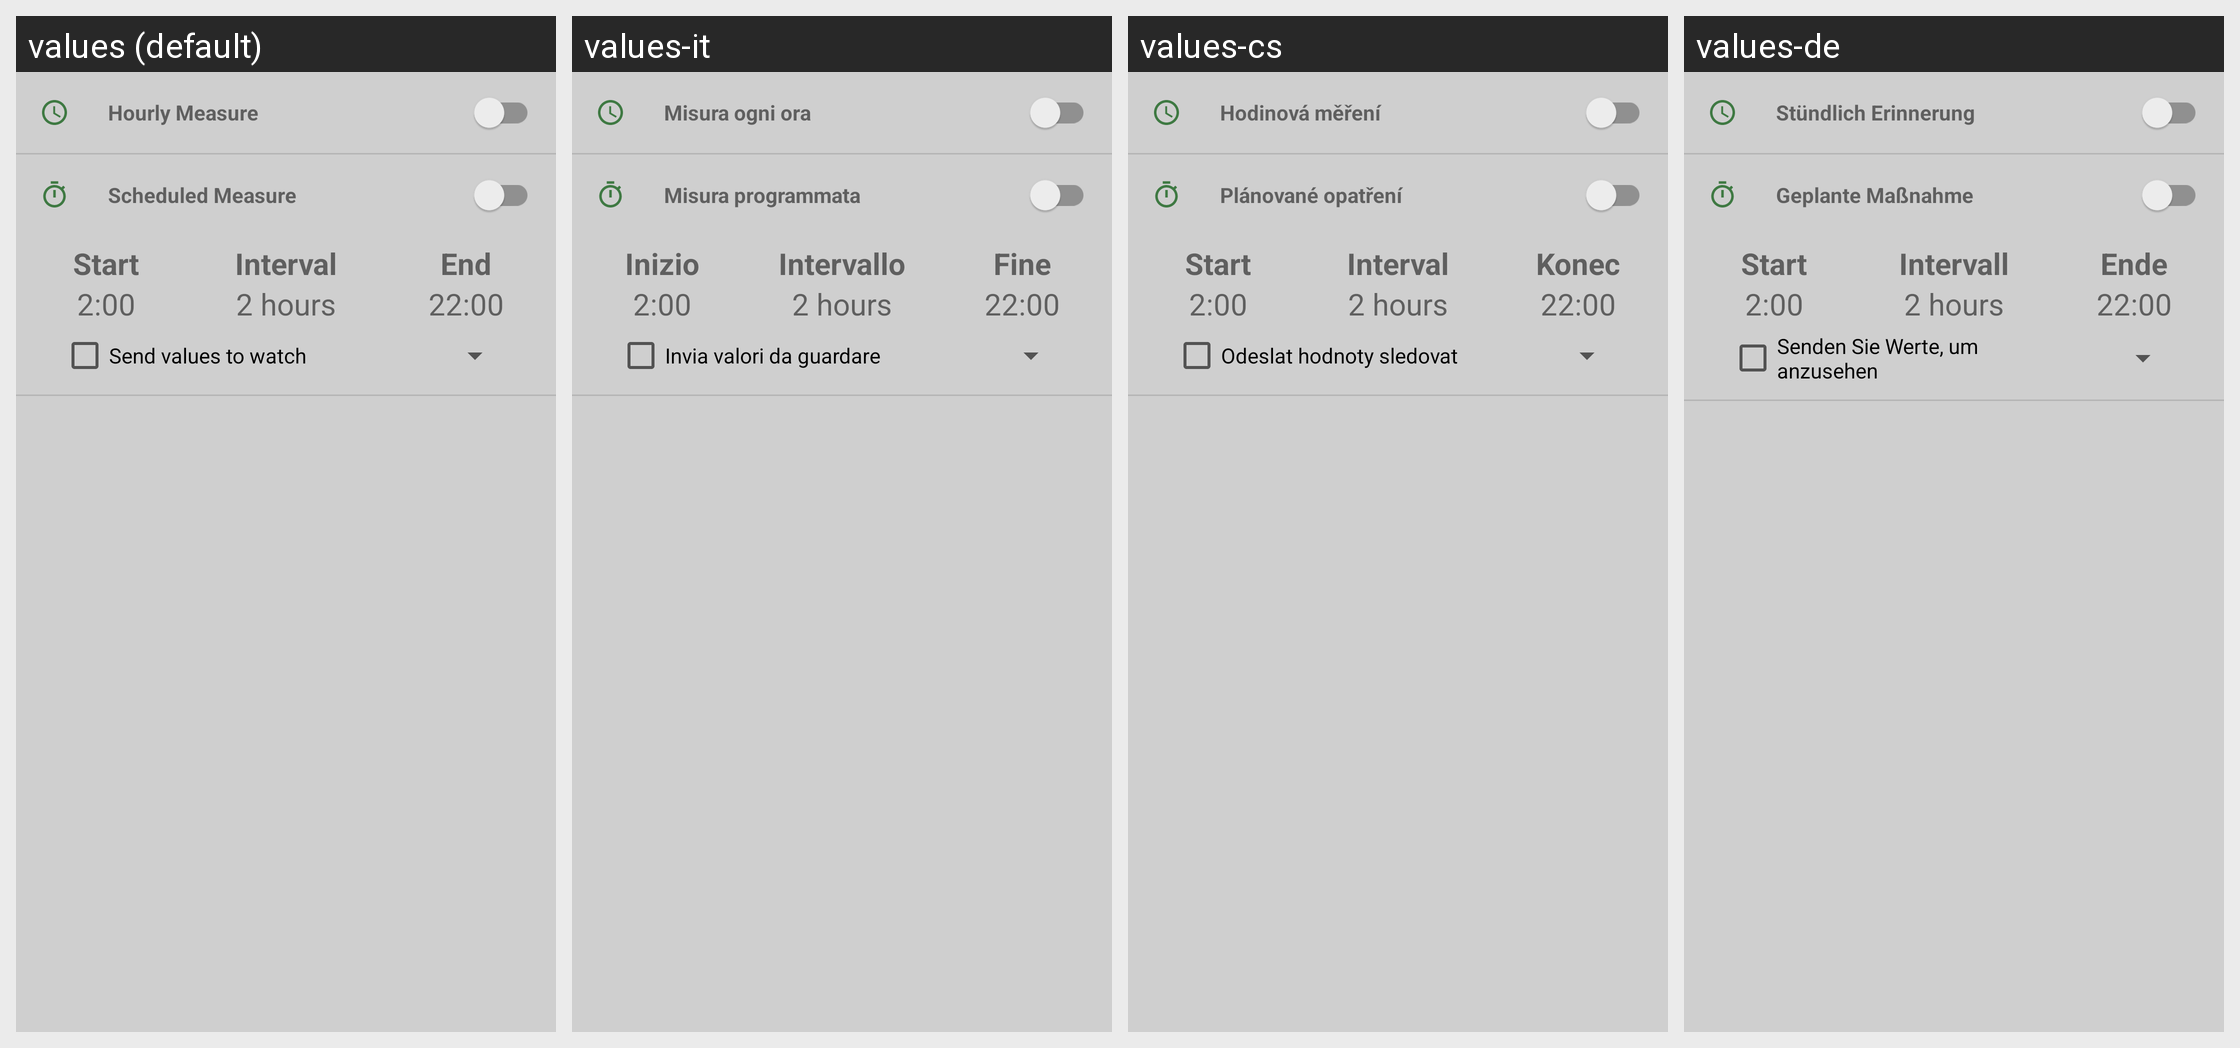

Here is an Android app screen in its default locale and in the app's own translations. Write out the translated-string differences for the strings that appear on this screen.
Android screen res/layout/activity_measure.xml rendered under 4 locales, left to right: values (default), values-it, values-cs, values-de. Device: Nexus 5 (rendered at 1080×1920; each locale shown at half size, 540×960, under a caption strip naming it); theme AppTheme.
Other locales in the repository, not shown: values-el, values-es, values-fr, values-in, values-pl, values-pt, values-ru, values-vi.
Strings drawn on this screen, with the default value and each locale's value (text and hints the layout hard-codes, and strings that could not be matched under every locale, appear in the picture but are not listed):

hourly
  values: Hourly Measure
  values-it: Misura ogni ora
  values-cs: Hodinová měření
  values-de: Stündlich Erinnerung

scheduled
  values: Scheduled Measure
  values-it: Misura programmata
  values-cs: Plánované opatření
  values-de: Geplante Maßnahme

start
  values: Start
  values-it: Inizio
  values-cs: Start
  values-de: Start

interval
  values: Interval
  values-it: Intervallo
  values-cs: Interval
  values-de: Intervall

end
  values: End
  values-it: Fine
  values-cs: Konec
  values-de: Ende

send_watch
  values: Send values to watch
  values-it: Invia valori da guardare
  values-cs: Odeslat hodnoty sledovat
  values-de: Senden Sie Werte, um anzusehen
